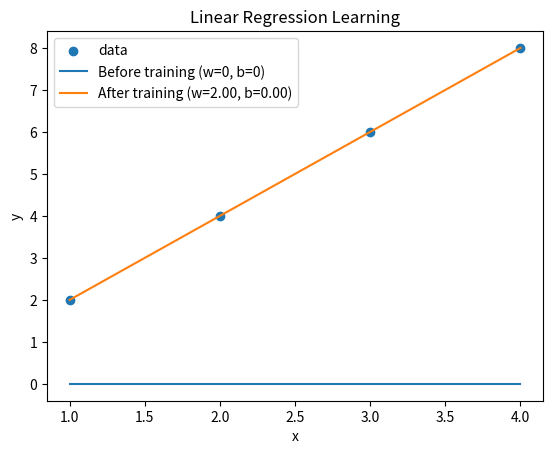

Write the Python code that produced this figure.
#gradient  descent python 
import matplotlib.pyplot   as  plt 
x = [1, 2, 3, 4]
y = [2, 4, 6, 8]

y_before = [0 * xi + 0 for xi in x]
def compute_mse(x:list[float],y:list[float],w:float,b:float) -> float:
    """Compute Mean sqaured error  between   true  and  predicted  values 
    Args:
        x :input  features 
        y:True labels
        w: Weight
        b:bias 

    Returns:
        MSE value
    """
    n = len(y)
    total = 0
    for i in range(n):
        error = y[i]  - (w*x[i] +b )
        total += error**2
    return total/n
def compute_gradients (x:list[float],y:list[float],w:float,b:float)  ->tuple[float,float]:
    """Compute gradients  of MSE  w.r.t w  and  b 
        x :input  features 
        y:True labels
        w: Weight
        b:bias 

    Returns:
        Tuple of(dw,db)
    """
    n = len(y)
    dw,db = 0.0,0.0
    for i in range(n):
        error = y[i] - (w*x[i]+b)
        dw += ( -2/n)* error *x[i]
        db += (-2/n)* error 
    return dw,db 
def train(x: list[float],y: list[float],lr: float = 0.1, epochs : int = 1000) ->tuple[float,float,list[float]]:
    """Trains linear regression using gradient descent .
        x :input  features 
        y:True labels
        lr

    Returns:
        Tuple of(final w ,final b , MSE history)
    """
    w,b = 0.0,0.0
    MSE_history = []
    for k in range(epochs+1 ):
        dw,db = compute_gradients(x,y,w,b)
        w -= lr*dw
        b -= lr*db 
        MSE_history.append(compute_mse(x,y,w,b))
    return w,b,MSE_history
def plot_results(x: list[float], y: list[float], y_before: list[float], y_after: list[float], w: float, b: float) -> None:
    """
    Plots true data, predictions before and after training.

    Args:
        x: Input features
        y: True labels
        y_before: Predictions before training
        y_after: Predictions after training
        w: Final weight
        b: Final bias
    """
    plt.scatter(x, y, label="data")
    plt.plot(x, y_before, label="Before training (w=0, b=0)")
    plt.plot(x, y_after, label=f"After training (w={w:.2f}, b={b:.2f})")
    plt.xlabel("x")
    plt.ylabel("y")
    plt.title("Linear Regression Learning")
    plt.legend()
    plt.show()

w, b, MSE_history = train(x, y)
y_after = [w * xi + b for xi in x]

print(f"w: {w:.4f} | b: {b:.4f} | MSE: {MSE_history[-1]:.6f}")
plot_results(x, y, y_before, y_after, w, b)
